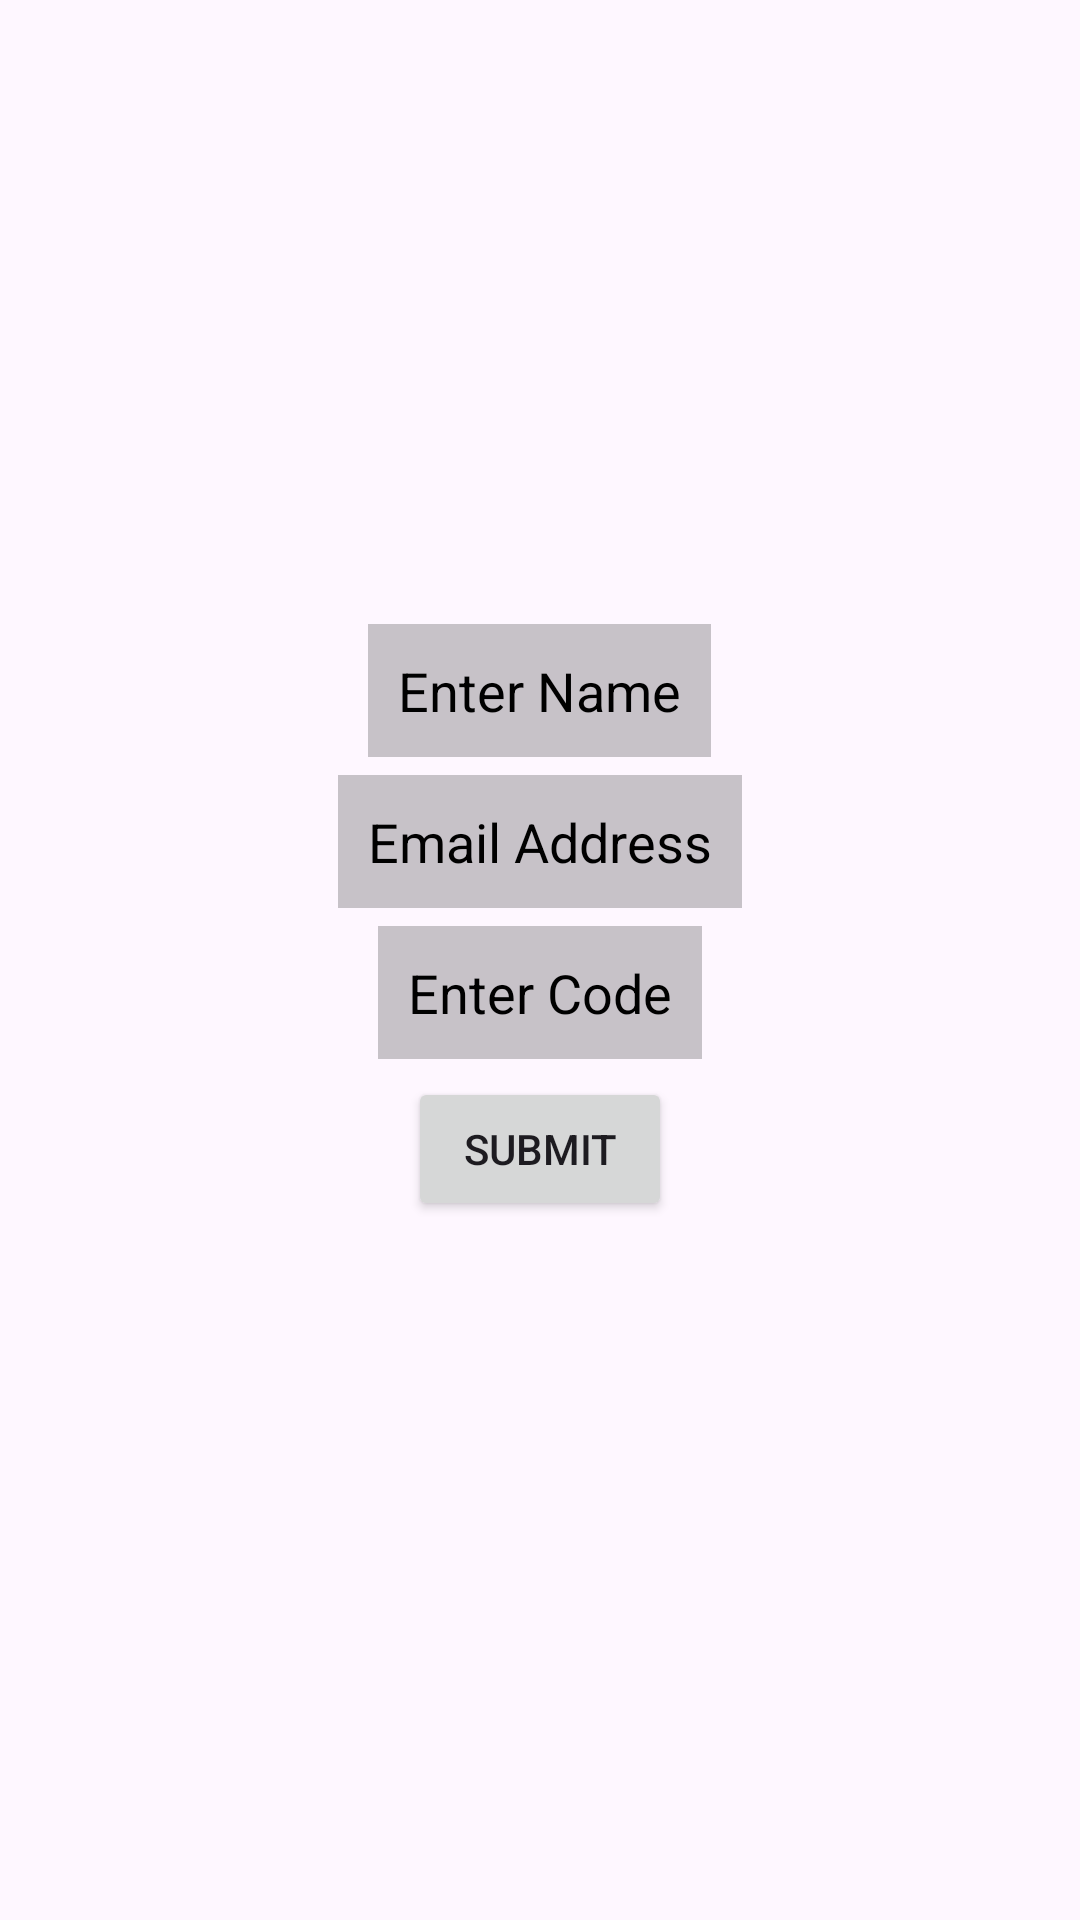

Android layout source for this screen:
<!-- AndroidManifest.xml: application theme Theme.AndroidJavaComponents -->
<!-- res/layout/activity_simple_form.xml -->
<?xml version="1.0" encoding="utf-8"?>
<RelativeLayout xmlns:android="http://schemas.android.com/apk/res/android"
    xmlns:app="http://schemas.android.com/apk/res-auto"
    xmlns:tools="http://schemas.android.com/tools"
    android:id="@+id/main"
    android:layout_width="match_parent"
    android:layout_height="match_parent"
    tools:context=".JavaAndroidComponents.SimpleFormActivity">

    <LinearLayout
        android:layout_width="wrap_content"
        android:layout_height="wrap_content"
        android:orientation="vertical"
        android:layout_centerInParent="true"
        android:gravity="center">

        <EditText
            android:id="@+id/name_input"
            android:layout_width="wrap_content"
            android:layout_height="wrap_content"
            android:background="@color/cardview_shadow_start_color"
            android:hint="Enter Name"
            android:padding="10dp"
            android:textColor="@color/black"
            android:textColorHint="@color/black" />

        <EditText
            android:id="@+id/email_input"
            android:layout_width="wrap_content"
            android:layout_height="wrap_content"
            android:hint="Email Address"
            android:padding="10dp"
            android:background="@color/cardview_shadow_start_color"
            android:textColor="@color/black"
            android:textColorHint="@color/black"
            android:layout_marginTop="6dp"/>

        <EditText
            android:id="@+id/code_input"
            android:layout_width="wrap_content"
            android:layout_height="wrap_content"
            android:hint="Enter Code"
            android:padding="10dp"
            android:background="@color/cardview_shadow_start_color"
            android:textColor="@color/black"
            android:textColorHint="@color/black"
            android:layout_marginTop="6dp"/>

        <Button
            android:id="@+id/submit_btn"
            android:layout_width="wrap_content"
            android:layout_height="wrap_content"
            android:text="SUBMIT"
            android:layout_marginTop="6dp"/>

        <TextView
            android:id="@+id/output_txt"
            android:layout_width="wrap_content"
            android:layout_height="wrap_content"
            android:layout_marginTop="6dp" />

    </LinearLayout>

</RelativeLayout>
<!-- resources referenced by this layout -->
<resources>
  <style name="Theme.AndroidJavaComponents" parent="Base.Theme.AndroidJavaComponents" />
  <style name="Base.Theme.AndroidJavaComponents" parent="Theme.Material3.DayNight.NoActionBar">
          
          
      </style>
  <!-- not gathered from this repository: default colours our renderer supplied (Android Studio template values) -->
  <color name="black">#FF000000</color>
</resources>
